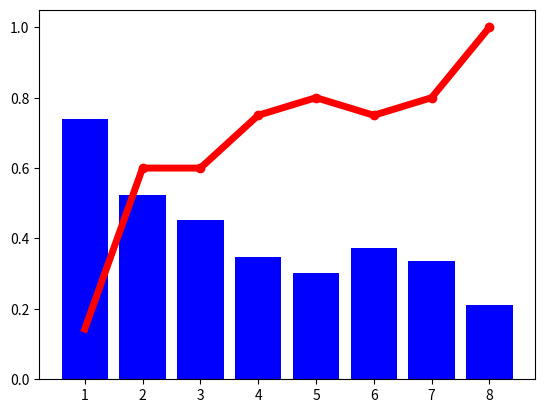

The matplotlib source for this figure:
import numpy as np
import matplotlib.pyplot as plt
from collections import Counter

# Class to calculate accuracy, recall, precision, and f-measure for validation and training data
class Metrics:
    def __init__(self):
        self.val_curr = None
        self.val_real = None
        self.qubit_count = None
        self.show_data = []
        self.TP = None
        self.TN = None
        self.FP = None
        self.FN = None

    def add_data(self, val_curr, val_real, qubit_count):
        self.val_curr = np.array(val_curr)
        self.val_real = np.array(val_real)
        self.qubit_count = qubit_count

        # Calculate TP, TN, FP, FN
        self.TP = np.sum((self.val_curr == 1) & (self.val_real == 1))
        self.TN = np.sum((self.val_curr == 0) & (self.val_real == 0))
        self.FP = np.sum((self.val_curr == 1) & (self.val_real == 0))
        self.FN = np.sum((self.val_curr == 0) & (self.val_real == 1))

        self.show_data.append([self.recall(), self.rmse(), self.mse(), self.accuracy(), self.precision(), self.f_measure(), qubit_count])

    # Recall (Sensitivity)
    def recall(self) -> float:
        if self.TP + self.FN == 0:
            return 0.0
        return self.TP / (self.TP + self.FN)

    # Root Mean Squared Error (RMSE)
    def rmse(self) -> float:
        total_samples = len(self.val_real)
        return np.sqrt(np.sum((self.val_curr - self.val_real) ** 2) / total_samples)

    # Mean Squared Error (MSE)
    def mse(self) -> float:
        total_samples = len(self.val_real)
        return np.sum((self.val_curr - self.val_real) ** 2) / total_samples

    # Accuracy
    def accuracy(self) -> float:
        total_samples = len(self.val_real)
        return (self.TP + self.TN) / total_samples

    # Precision
    def precision(self) -> float:
        if self.TP + self.FP == 0:
            return 0.0
        return self.TP / (self.TP + self.FP)

    # F-measure (F1 score)
    def f_measure(self) -> float:
        precision = self.precision()
        recall = self.recall()
        if precision + recall == 0:
            return 0.0
        return 2 * (precision * recall) / (precision + recall)

    # def draw_recall_accuracy(self):
    #
    #     # Extract values and field from show_data
    #     values = [[el[0], el[3]*100] for el in self.show_data] # recall and accuracy
    #     field = [el[-1] for el in self.show_data] # qubit count
    #
    #
    #
    #     print("Values:", values)
    #     print("Field:", field)
    #     plt.scatter(field, [el[0] for el in values], color='red', label='Accuracy')
    #     plt.bar(field, [el[1] for el in values], color='blue', label='Recall')
    #     plt.show()

    def draw_dim_data(self, data, qubits):

        plt.scatter(qubits, [el[0] for el in data], color='red', label='Dimension')
        plt.plot(qubits, [el[0] for el in data], color='red', linestyle='-', linewidth=5)

        plt.bar(qubits, [el[1] for el in data], color='blue', label='data')


        plt.show()

# Test class for Metrics
class MetricsTest:
    def __init__(self):
        pass

    # Calculate and print accuracy, recall, precision, and f-measure for validation data
    def print_metrics(self):
        print("Recall:", round(self.metrics.recall(), 4))
        print("RMSE:", round(self.metrics.rmse(), 4))
        print("MSE:", round(self.metrics.mse(), 4))
        print("Accuracy:", round(self.metrics.accuracy(), 4))
        print("Precision:", round(self.metrics.precision(), 4))
        print("F-measure:", round(self.metrics.f_measure(), 4))
        print("--------------------")

    def runTest(self) -> None:
        self.val_curr = [0, 1, 0, 0, 0, 0, 0, 0, 0, 0, 0]  # predicted validation labels
        self.val_real = [0, 1, 0, 0, 1, 1, 1, 0, 1, 1, 1]  # true validation labels
        self.metrics = Metrics()

        self.metrics.add_data(self.val_curr, self.val_real, 1)
        self.print_metrics()

        self.val_curr = [0, 1, 0, 0, 0, 1, 1, 0, 1, 0, 0]  # predicted labels
        self.val_real = [0, 0, 0, 0, 0, 1, 1, 0, 1, 1, 1]  # real labels
        self.metrics.add_data(self.val_curr, self.val_real, 2)
        self.print_metrics()

        self.val_curr = [0, 0.5, 0, 0, 0, 1, 1, 0, 1, 0, 0]  # predicted labels
        self.val_real = [0, 0, 0, 0, 0, 1, 1, 0, 1, 1, 1]  # real labels
        self.metrics.add_data(self.val_curr, self.val_real, 3)
        self.print_metrics()

        self.val_curr = [0, 0.6, 0, 0, 0, 0.6, 0, 0, 1, 1, 1]  # predicted labels
        self.val_real = [0, 1, 0, 0, 0, 1, 1, 0, 1, 1, 1]  # real labels
        self.metrics.add_data(self.val_curr, self.val_real, 4)
        self.print_metrics()

        self.val_curr = [0, 1, 0, 0, 0, 1, 0, 0, 1, 1, 0.9]  # predicted labels
        self.val_real = [0, 1, 0, 0, 0, 1, 1, 0, 1, 1, 1]  # real labels
        self.metrics.add_data(self.val_curr, self.val_real, 5)
        self.print_metrics()

        self.val_curr = [0, 1, 0, 0, 0, 1, 0, 0, 1, 0.3, 0.8]  # predicted labels
        self.val_real = [0, 1, 0, 0, 0, 1, 1, 0, 1, 1, 1]  # real labels
        self.metrics.add_data(self.val_curr, self.val_real, 6)
        self.print_metrics()

        self.val_curr = [0, 1, 0, 0, 0, 1, 0, 0, 1, 1, 0.5]  # predicted labels
        self.val_real = [0, 1, 0, 0, 0, 1, 1, 0, 1, 1, 1]  # real labels
        self.metrics.add_data(self.val_curr, self.val_real, 7)
        self.print_metrics()

        self.val_curr = [0, 1, 0, 0, 0, 1, 1, 0, 1, 1, 0.3]  # predicted labels
        self.val_real = [0, 1, 0, 0, 0, 1, 1, 0, 1, 1, 1]  # real labels
        self.metrics.add_data(self.val_curr, self.val_real, 8)
        self.print_metrics()

        # Show graph
        # self.metrics.draw_recall_accuracy()
        self.metrics.draw_dim_data(self.metrics.show_data, [1, 2, 3, 4, 5, 6, 7, 8])

if __name__ == "__main__":
    test = MetricsTest()
    test.runTest()
